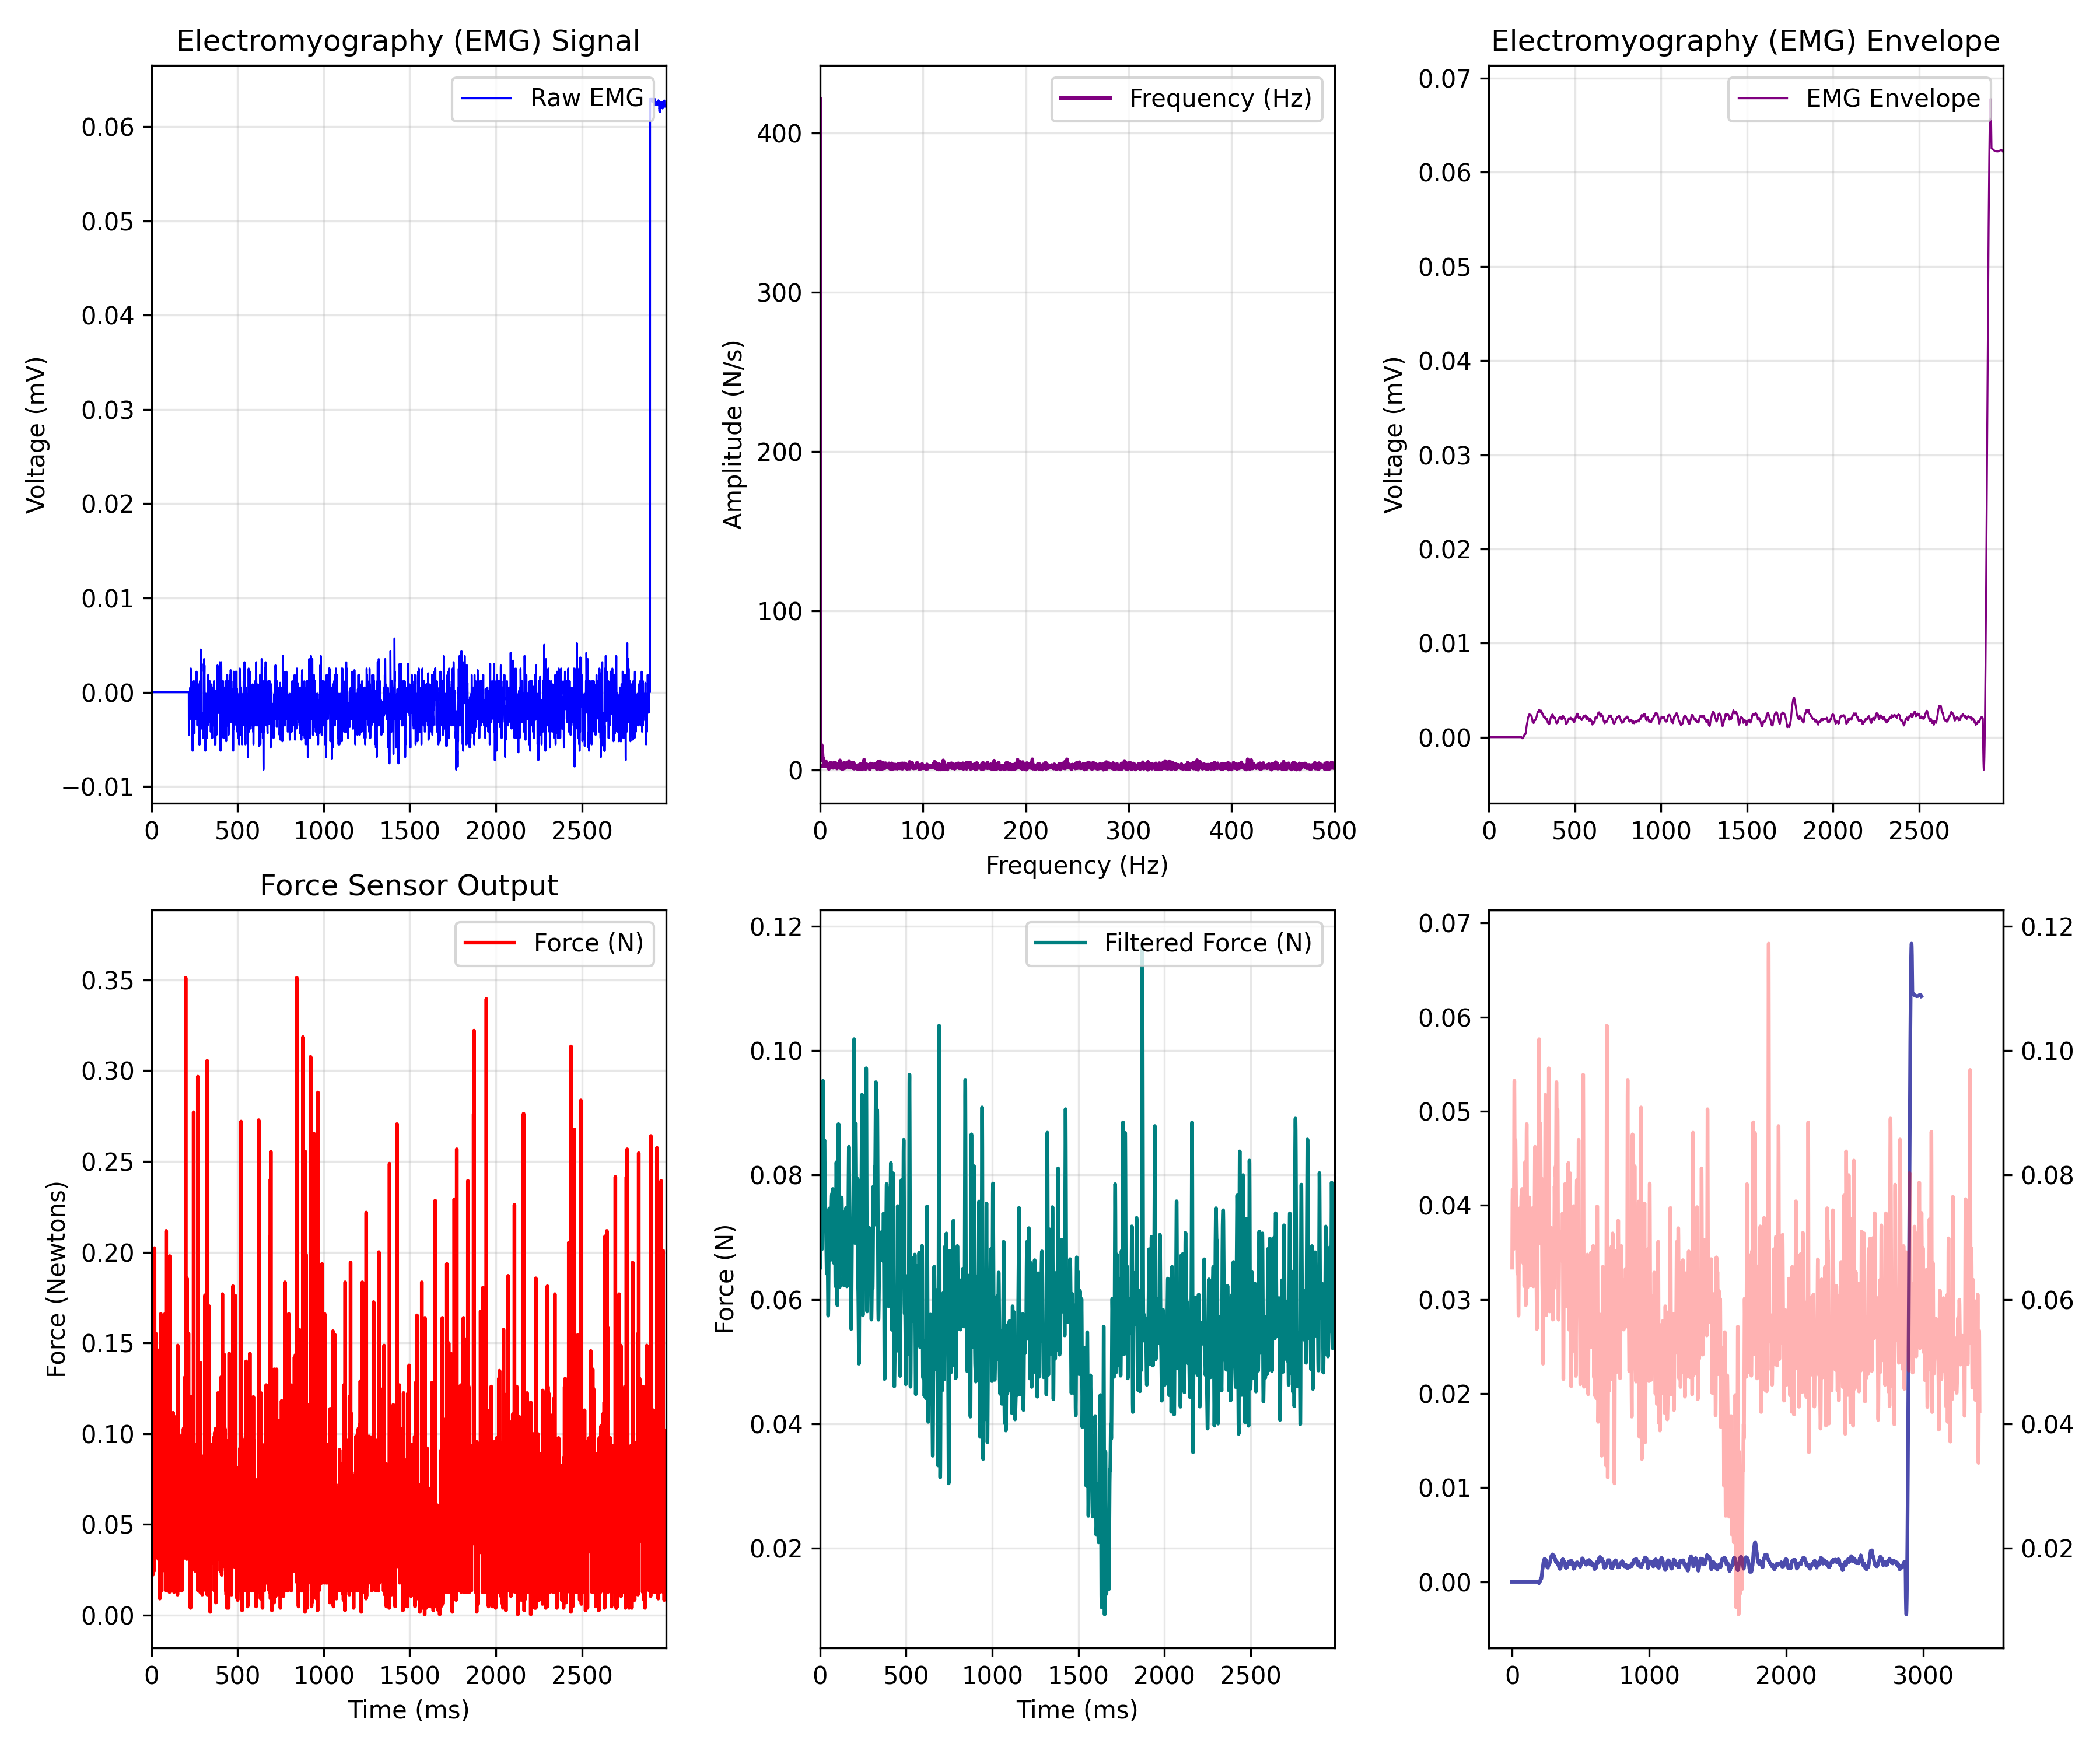

The file beside this chart, header and first rows:
EMG_time_ms, EMG_value, FORCE_time_ms, FORCE_newtons, Force_LPF, ENVELOPE_time_ms, EMG_Envelope
0.0, 0.0, 0.471, 0.06576, 0.0651, 0.0, 0.0
0.4655, 0.0, 0.931, 0.08754, 0.06811, 0.4655, 0.0
0.931, 0.0, 1.401, 0.09408, 0.07095, 0.931, 0.0
1.397, 0.0, 1.859, 0.05486, 0.07341, 1.397, 0.0
1.862, 0.0, 2.331, 0.09408, 0.07535, 1.862, 0.0
2.328, 0.0, 2.789, 0.1006, 0.0767, 2.328, 0.0
2.793, 0.0, 3.26, 0.08754, 0.07745, 2.793, 0.0
3.259, 0.0, 3.726, 0.05922, 0.07768, 3.259, 0.0
3.724, 0.0, 4.191, 0.06576, 0.07751, 3.724, 0.0
4.19, 0.0, 4.649, 0.07665, 0.07707, 4.19, 0.0
4.655, 0.0, 5.117, 0.07011, 0.07648, 4.655, 0.0
5.121, 0.0, 5.582, 0.07883, 0.07585, 5.121, 0.0
5.586, 0.0, 6.046, 0.02218, 0.07522, 5.586, 0.0
6.052, 0.0, 6.509, 0.1006, 0.07461, 6.052, 0.0
6.517, 0.0, 6.979, 0.0614, 0.07399, 6.517, 0.0
6.983, 0.0, 7.442, 0.08319, 0.07332, 6.983, 0.0
7.448, 0.0, 7.907, 0.1224, 0.07256, 7.448, 0.0
7.914, 0.0, 8.371, 0.08536, 0.0717, 7.914, 0.0
8.379, 0.0, 8.837, 0.0309, 0.07078, 8.379, 0.0
8.845, 0.0, 9.302, 0.07011, 0.06985, 8.845, 0.0
9.31, 0.0, 9.767, 0.08101, 0.06901, 9.31, 0.0
9.776, 0.0, 10.23, 0.05051, 0.06838, 9.776, 0.0
10.24, 0.0, 10.7, 0.07011, 0.06808, 10.24, 0.0
10.71, 0.0, 11.16, 0.06793, 0.06825, 10.71, 0.0
11.17, 0.0, 11.63, 0.07883, 0.06896, 11.17, 0.0
11.64, 0.0, 12.09, 0.07883, 0.07031, 11.64, 0.0
12.1, 0.0, 12.56, 0.08972, 0.0723, 12.1, 0.0
12.57, 0.0, 13.02, 0.05268, 0.07492, 12.57, 0.0
13.03, 0.0, 13.49, 0.09408, 0.07806, 13.03, 0.0
13.5, 0.0, 13.95, 0.02436, 0.08156, 13.5, 0.0
13.97, 0.0, 14.42, 0.06793, 0.08517, 13.97, 0.0
14.43, 0.0, 14.88, 0.1311, 0.08861, 14.43, 0.0
14.9, 0.0, 15.35, 0.07011, 0.09158, 14.9, 0.0
15.36, 0.0, 15.81, 0.07011, 0.0938, 15.36, 0.0
15.83, 0.0, 16.27, 0.09408, 0.09504, 15.83, 0.0
16.29, 0.0, 16.74, 0.2022, 0.09516, 16.29, 0.0
16.76, 0.0, 17.21, 0.07447, 0.09418, 16.76, 0.0
17.22, 0.0, 17.67, 0.09408, 0.09221, 17.22, 0.0
17.69, 0.0, 18.14, 0.09408, 0.0895, 17.69, 0.0
18.16, 0.0, 18.6, 0.07229, 0.08639, 18.16, 0.0
18.62, 0.0, 19.06, 0.07665, 0.08322, 18.62, 0.0
19.09, 0.0, 19.53, 0.05051, 0.08037, 19.09, 0.0
19.55, 0.0, 20, 0.08972, 0.07812, 19.55, 0.0
20.02, 0.0, 20.46, 0.07011, 0.07667, 20.02, 0.0
20.48, 0.0, 20.93, 0.06576, 0.07611, 20.48, 0.0
20.95, 0.0, 21.39, 0.06793, 0.07642, 20.95, 0.0
21.41, 0.0, 21.86, 0.06793, 0.07747, 21.41, 0.0
21.88, 0.0, 22.32, 0.09626, 0.07902, 21.88, 0.0
22.34, 0.0, 22.79, 0.07229, 0.08083, 22.34, 0.0
22.81, 0.0, 23.25, 0.09626, 0.08261, 22.81, 0.0
23.28, 0.0, 23.72, 0.07883, 0.08411, 23.28, 0.0
23.74, 0.0, 24.18, 0.08536, 0.08515, 23.74, 0.0
24.21, 0.0, 24.65, 0.1551, 0.08562, 24.21, 0.0
24.67, 0.0, 25.12, 0.07883, 0.08551, 24.67, 0.0
25.14, 0.0, 25.57, 0.06358, 0.08488, 25.14, 0.0
25.6, 0.0, 26.04, 0.07665, 0.08384, 25.6, 0.0
26.07, 0.0, 26.5, 0.06793, 0.08256, 26.07, 0.0
26.53, 0.0, 26.97, 0.07883, 0.08117, 26.53, 0.0
27, 0.0, 27.43, 0.04833, 0.0798, 27, 0.0
27.47, 0.0, 27.9, 0.07665, 0.07851, 27.47, 0.0
... 7,278 more rows
